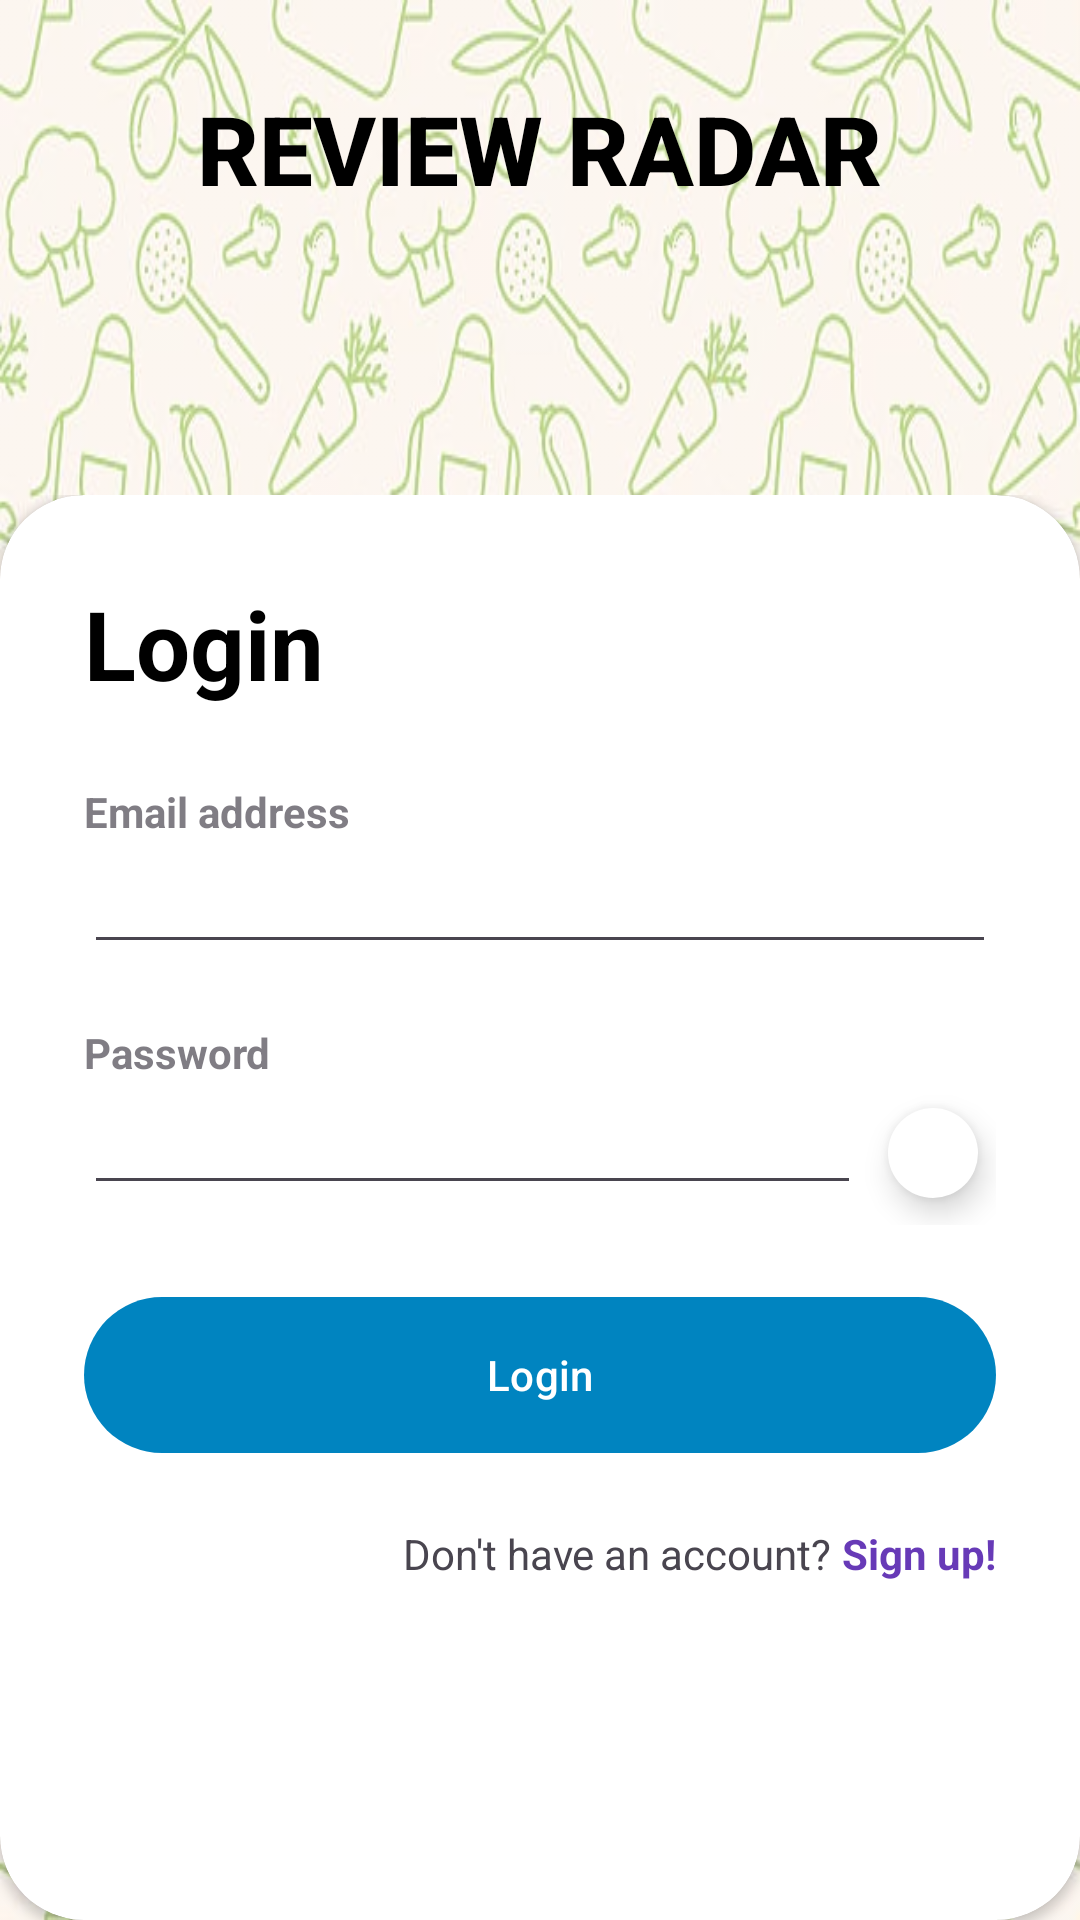

The Android layout XML behind this screen, and the referenced resources:
<!-- AndroidManifest.xml: application theme Theme.ReviewRadar -->
<!-- res/layout/login_diner_page.xml -->
<?xml version="1.0" encoding="utf-8"?>
<androidx.constraintlayout.widget.ConstraintLayout xmlns:android="http://schemas.android.com/apk/res/android"
    xmlns:app="http://schemas.android.com/apk/res-auto"
    xmlns:tools="http://schemas.android.com/tools"
    android:layout_width="match_parent"
    android:layout_height="match_parent"
    android:background="@drawable/background"
    android:backgroundTint="#65FFFFFF"
    android:backgroundTintMode="src_over"
    tools:context=".CreateDinerAccount">


    <LinearLayout
        android:id="@+id/linearLayout4"
        android:layout_width="match_parent"
        android:layout_height="wrap_content"
        android:gravity="center"
        android:orientation="vertical"
        android:padding="28dp"
        app:layout_constraintEnd_toEndOf="parent"
        app:layout_constraintStart_toStartOf="parent"
        app:layout_constraintTop_toTopOf="parent">


        <ImageView
            android:layout_width="wrap_content"
            android:layout_height="wrap_content"
            android:src="@drawable/location_icon" />


        <TextView
            android:layout_width="wrap_content"
            android:layout_height="wrap_content"
            android:fontFamily="sans-serif-medium"
            android:text="REVIEW RADAR"
            android:textColor="@color/black"
            android:textSize="32dp"
            android:textStyle="bold" />


    </LinearLayout>


    <LinearLayout
        android:layout_width="match_parent"
        android:layout_height="match_parent"
        android:layout_marginTop="165dp"
        android:orientation="vertical"
        app:layout_constraintBottom_toBottomOf="parent"
        app:layout_constraintEnd_toEndOf="parent"
        app:layout_constraintStart_toStartOf="parent"
        app:layout_constraintTop_toBottomOf="@id/linearLayout4">

        <androidx.cardview.widget.CardView
            android:id="@+id/card_view"
            android:layout_width="match_parent"
            android:layout_height="0dp"
            android:layout_weight="1"
            app:cardCornerRadius="28dp">


            <LinearLayout
                android:layout_width="match_parent"
                android:layout_height="wrap_content"
                android:orientation="vertical"
                android:padding="28dp">


                <TextView
                    android:layout_width="wrap_content"
                    android:layout_height="wrap_content"
                    android:text="Login"
                    android:textColor="@color/black"
                    android:textSize="32sp"
                    android:textStyle="bold" />


                <View
                    android:layout_width="wrap_content"
                    android:layout_height="25dp" />


                <TextView
                    android:layout_width="wrap_content"
                    android:layout_height="wrap_content"
                    android:alpha="0.7"
                    android:text="Email address"
                    android:textStyle="bold" />


                <EditText
                    android:id="@+id/loginPageEmail"
                    android:layout_width="match_parent"
                    android:layout_height="wrap_content"
                    android:inputType="textEmailAddress" />


                <View
                    android:layout_width="wrap_content"
                    android:layout_height="20dp" />


                <TextView
                    android:layout_width="wrap_content"
                    android:layout_height="wrap_content"
                    android:alpha="0.7"
                    android:text="Password"
                    android:textStyle="bold" />


                <LinearLayout
                    android:layout_width="match_parent"
                    android:layout_height="match_parent"
                    android:orientation="horizontal">

                    <EditText
                        android:id="@+id/loginPagePassword"
                        android:layout_width="259dp"
                        android:layout_height="wrap_content"
                        android:inputType="textPassword" />

                    <com.google.android.material.floatingactionbutton.FloatingActionButton
                        android:id="@+id/passwordButton"
                        android:layout_width="wrap_content"
                        android:layout_height="wrap_content"
                        android:clickable="true"
                        app:backgroundTint="@color/white"
                        app:fabCustomSize="30dp"
                        app:fabSize="auto"
                        app:maxImageSize="20dp"
                        app:srcCompat="@drawable/password_icon" />
                </LinearLayout>


                <RelativeLayout
                    android:layout_width="match_parent"
                    android:layout_height="wrap_content" />


                <View
                    android:layout_width="wrap_content"
                    android:layout_height="20dp" />


                <com.google.android.material.button.MaterialButton
                    android:id="@+id/loginPageButton"
                    android:layout_width="match_parent"
                    android:layout_height="60dp"
                    android:layout_weight="1"
                    android:text="Login"
                    app:backgroundTint="#0084C0"
                    app:cornerRadius="32dp" />

                <View
                    android:id="@+id/view2"
                    android:layout_width="match_parent"
                    android:layout_height="20dp" />

                <LinearLayout
                    android:layout_width="match_parent"
                    android:layout_height="wrap_content"
                    android:gravity="center"
                    android:orientation="horizontal">


                    <TextView
                        android:id="@+id/textView2"
                        android:layout_width="wrap_content"
                        android:layout_height="wrap_content"
                        android:layout_weight="30"
                        android:text="Don't have an account?"
                        android:textAlignment="viewEnd" />

                    <TextView
                        android:id="@+id/loginSignUp"
                        android:layout_width="wrap_content"
                        android:layout_height="wrap_content"
                        android:layout_weight="1"
                        android:clickable="false"
                        android:text="Sign up!"
                        android:textAlignment="viewEnd"
                        android:textColor="#673AB7"
                        android:textStyle="bold" />
                </LinearLayout>


            </LinearLayout>


        </androidx.cardview.widget.CardView>
    </LinearLayout>


</androidx.constraintlayout.widget.ConstraintLayout>
<!-- resources referenced by this layout -->
<resources>
  <color name="black">#FF000000</color>
  <color name="white">#FFFFFFFF</color>
  <!-- drawable background: png bitmap (drawable, 631749 bytes) -->
  <style name="Theme.ReviewRadar" parent="Base.Theme.ReviewRadar" />
  <style name="Base.Theme.ReviewRadar" parent="Theme.Material3.DayNight.NoActionBar">
          
          
      </style>
</resources>
